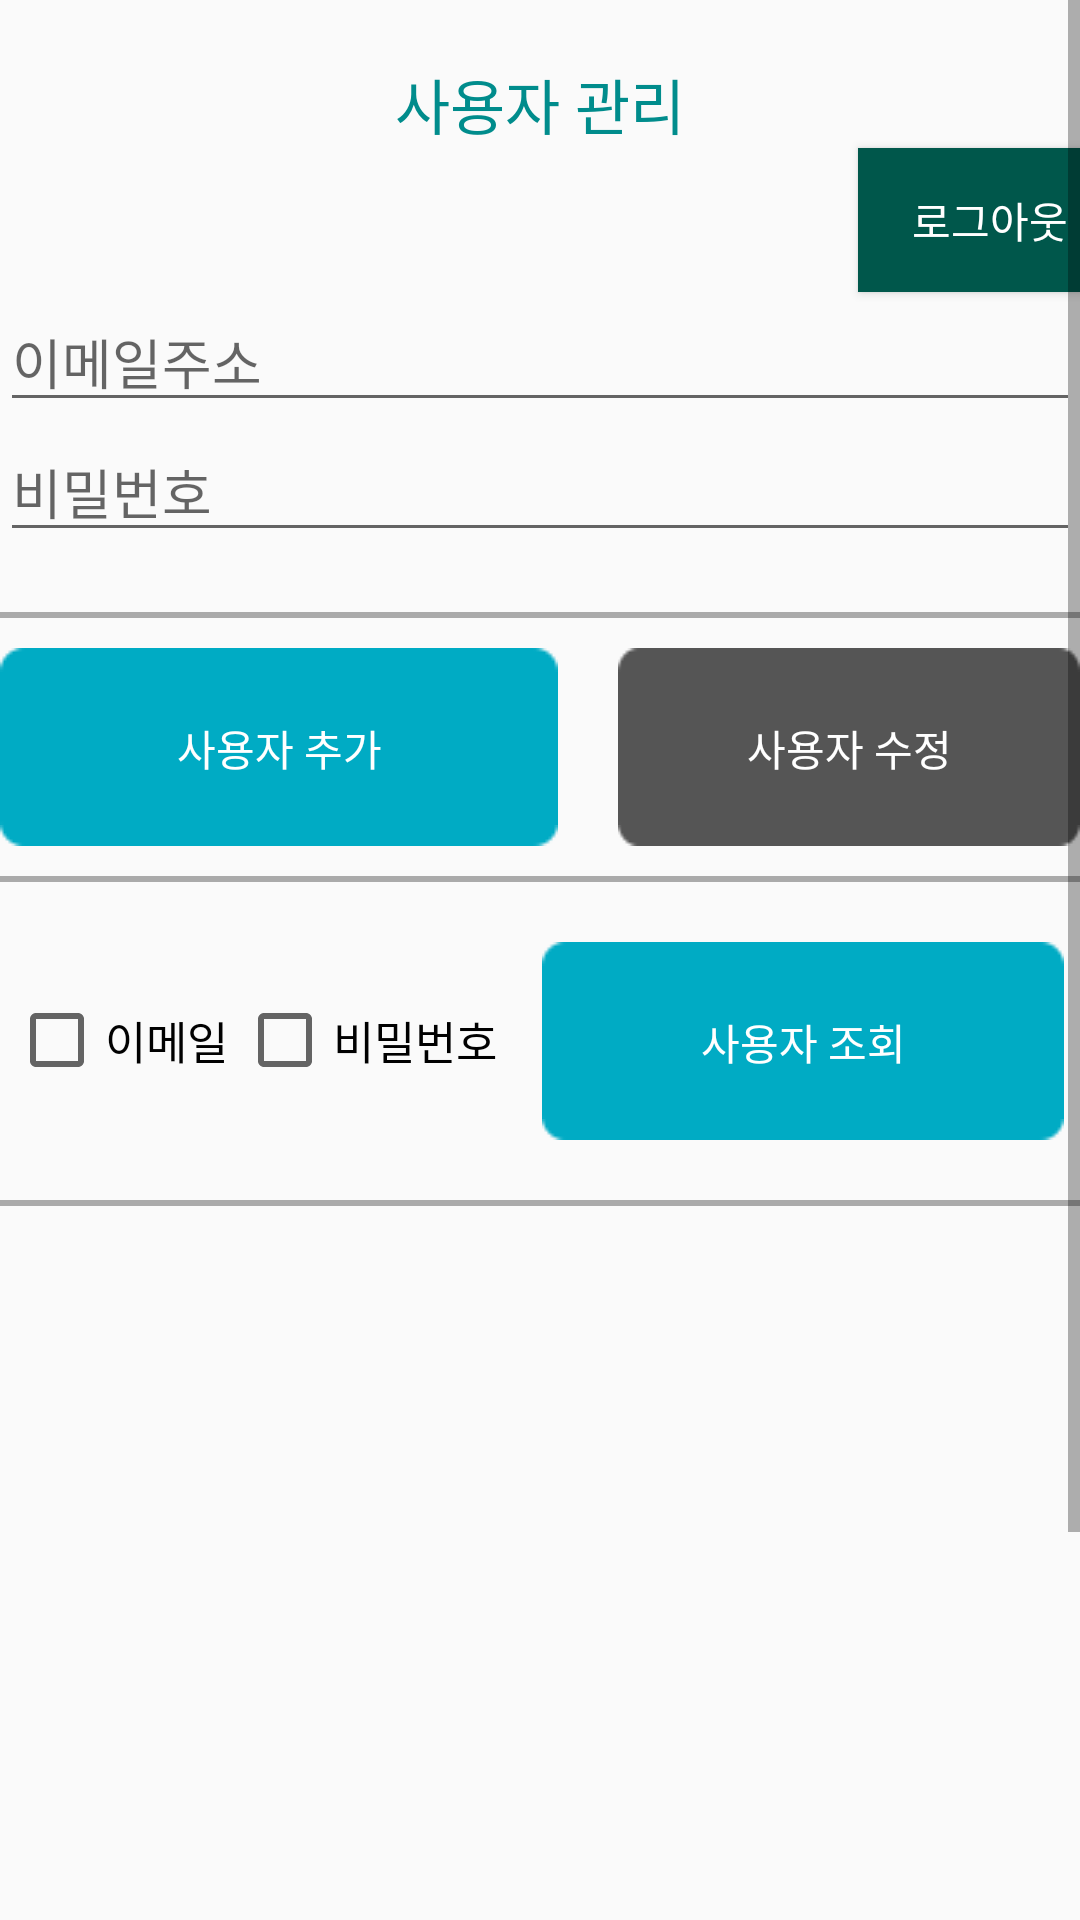

Produce the Android XML layout that renders to this screen, including the resource entries it uses.
<!-- AndroidManifest.xml: application theme AppTheme -->
<!-- res/layout/activity_member_manage.xml -->
<?xml version="1.0" encoding="utf-8"?>
<RelativeLayout xmlns:android="http://schemas.android.com/apk/res/android"
    xmlns:tools="http://schemas.android.com/tools"
    android:layout_width="match_parent"
    android:layout_height="match_parent">

    <ScrollView

        android:id="@+id/ScrollView1"
        android:layout_width="401dp"
        android:layout_height="738dp"
        android:fillViewport="true">

        <LinearLayout
            android:layout_width="wrap_content"
            android:layout_height="wrap_content"
            android:layout_centerHorizontal="true"
            android:gravity="center_horizontal"


            android:orientation="vertical">


            <TextView
                android:layout_width="match_parent"
                android:layout_height="wrap_content"
                android:layout_marginTop="20dp"
                android:gravity="center"
                android:text="사용자 관리"
                android:textColor="@color/colorPrimary"
                android:textSize="20dp"></TextView>

            <Button
                android:id="@+id/logout"
                 android:layout_marginLeft="150dp"
                android:layout_width="wrap_content"
                android:layout_height="wrap_content"
                android:background="@color/colorPrimaryDark"
                android:text="로그아웃"
                android:textColor="#ffffff"></Button>

            <EditText

                android:id="@+id/edit_id"

                android:layout_width="wrap_content"
                android:layout_height="wrap_content"
                android:ems="40"
                android:hint="이메일주소"
                android:inputType="textPersonName"
                android:maxLength="40"

                />


            <EditText
                android:id="@+id/edit_name"
                android:layout_width="wrap_content"
                android:layout_height="wrap_content"
                android:layout_alignEnd="@+id/edit_id"
                android:ems="40"
                android:hint="비밀번호"
                android:inputType="textPersonName"


                android:maxLength="40" />

            <View
                android:id="@+id/line2"
                android:layout_width="match_parent"
                android:layout_height="2dip"


                android:layout_marginTop="20dp"
                android:background="#AAAAAA" />

            <LinearLayout
                android:layout_width="match_parent"
                android:layout_height="match_parent"
                android:layout_marginTop="10dp"
                android:layout_marginBottom="10dp"
                android:orientation="horizontal">

                <Button
                    android:id="@+id/btn_insert"
                    android:layout_width="wrap_content"
                    android:layout_height="match_parent"
                    android:layout_above="@+id/edit_age"
                    android:layout_alignEnd="@+id/scroll_view"
                    android:layout_marginRight="20dp"

                    android:background="@drawable/selector_view_blue"
                    android:text="사용자 추가"
                    android:textColor="#ffffff" />

                <Button
                    android:id="@+id/btn_update"
                    android:layout_width="wrap_content"
                    android:layout_height="match_parent"
                    android:layout_alignStart="@+id/btn_insert"

                    android:background="@drawable/selector_view_gray"
                    android:text="사용자 수정"
                    android:textColor="#ffffff" />

            </LinearLayout>

            <View
                android:id="@+id/line3"
                android:layout_width="match_parent"
                android:layout_height="2dip"

                android:layout_marginBottom="20dp"
                android:background="#AAAAAA" />

            <LinearLayout
                android:layout_width="match_parent"
                android:layout_height="match_parent">

                <CheckBox
                    android:id="@+id/check_userid"
                    android:layout_width="wrap_content"
                    android:layout_height="wrap_content"
                    android:layout_alignTop="@+id/text_sort"
                    android:layout_alignBottom="@+id/text_sort"
                    android:layout_marginLeft="3dp"
                    android:layout_toRightOf="@+id/text_sort"
                    android:text="이메일"
                    android:textSize="15dp" />


                <CheckBox
                    android:id="@+id/check_name"
                    android:layout_width="wrap_content"
                    android:layout_height="wrap_content"
                    android:layout_alignTop="@+id/text_sort"
                    android:layout_alignBottom="@+id/text_sort"
                    android:layout_marginLeft="3dp"
                    android:layout_marginRight="15dp"
                    android:layout_toRightOf="@+id/check_userid"
                    android:text="비밀번호"
                    android:textSize="15dp" />


                <Button
                    android:id="@+id/btn_select"
                    android:layout_width="174dp"
                    android:layout_height="wrap_content"
                    android:layout_alignBaseline="@+id/check_age"
                    android:layout_alignStart="@+id/btn_update"
                    android:layout_alignBottom="@+id/check_age"
                    android:background="@drawable/selector_view_blue"
                    android:text="사용자 조회"
                    android:textColor="#ffffff" />


            </LinearLayout>

            <View
                android:id="@+id/line4"
                android:layout_width="match_parent"
                android:layout_height="2dip"


                android:layout_marginTop="20dp"
                android:background="#AAAAAA" />


            <LinearLayout
                android:layout_width="wrap_content"
                android:layout_height="wrap_content"
                android:orientation="vertical">

                <ListView
                    android:id="@+id/db_list_view"
                    android:layout_width="match_parent"
                    android:layout_height="400dp"
                    android:layout_marginRight="8dp"
                    android:layout_weight="1"
                    android:choiceMode="singleChoice"></ListView>
            </LinearLayout>

        </LinearLayout>


    </ScrollView>
</RelativeLayout>
<!-- resources referenced by this layout -->
<resources>
  <color name="colorPrimary">#008C8C</color>
  <color name="colorPrimaryDark">#00574B</color>
  <!-- drawable selector_view_blue (drawable) -->
  <?xml version="1.0" encoding="utf-8"?>
  <selector xmlns:android="http://schemas.android.com/apk/res/android">
      <item android:state_pressed="true" android:drawable="@drawable/drawable_view_blue_focused"/>
      <item android:state_focused="true" android:drawable="@drawable/drawable_view_blue_focused"/>
      <item android:drawable="@drawable/btn_blue"/>
  
  </selector>
  <!-- drawable selector_view_gray (drawable) -->
  <?xml version="1.0" encoding="utf-8"?>
  <selector xmlns:android="http://schemas.android.com/apk/res/android">
      <item android:state_pressed="true" android:drawable="@drawable/drawable_view_gray_focused"/>
      <item android:state_focused="true" android:drawable="@drawable/drawable_view_gray_focused"/>
      <item android:drawable="@drawable/btn_gray"/>
  
  </selector>
  <style name="AppTheme" parent="Theme.AppCompat.Light.DarkActionBar">
          
  
          <item name="colorAccent">@color/colorAccent</item>
          <item name="colorPrimary">@color/colorPrimary</item>
          <item name="colorPrimaryDark">@color/colorPrimaryDark</item>
  
      </style>
  <!-- drawable drawable_view_blue_focused (drawable) -->
  <?xml version="1.0" encoding="utf-8"?>
  <shape xmlns:android="http://schemas.android.com/apk/res/android"
      android:shape="rectangle">
  
      <solid
          android:color="#c0c0c0"/>
  
  </shape>
  <!-- drawable drawable_view_gray_focused (drawable) -->
  <?xml version="1.0" encoding="utf-8"?>
  <shape xmlns:android="http://schemas.android.com/apk/res/android"
      android:shape="rectangle">
  
      <solid
          android:color="#ffffff"/>
  
  </shape>
  <color name="colorAccent">#D81B60</color>
</resources>
